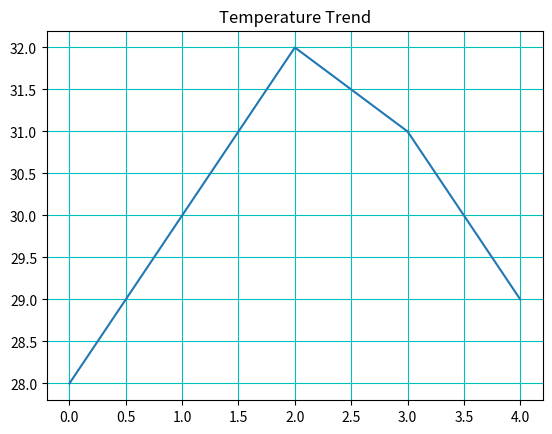

Recreate this plot in Python.
'''
Temperature Trend Line Plot 
Scenario: 
Daily temperatures: 
temps = np.array([28, 30, 32, 31, 29]) 
Task: 
● Convert into Pandas Series 
● Plot a line graph 
● Add title and grid 
'''
import numpy as np
import pandas as pd
import matplotlib.pyplot as plt

temps = np.array([28, 30, 32, 31, 29])
df=pd.DataFrame(temps,columns=["Temp"])
print(df)

plt.plot(temps)
plt.title("Temperature Trend")
plt.grid(True,color='c')
plt.show()
